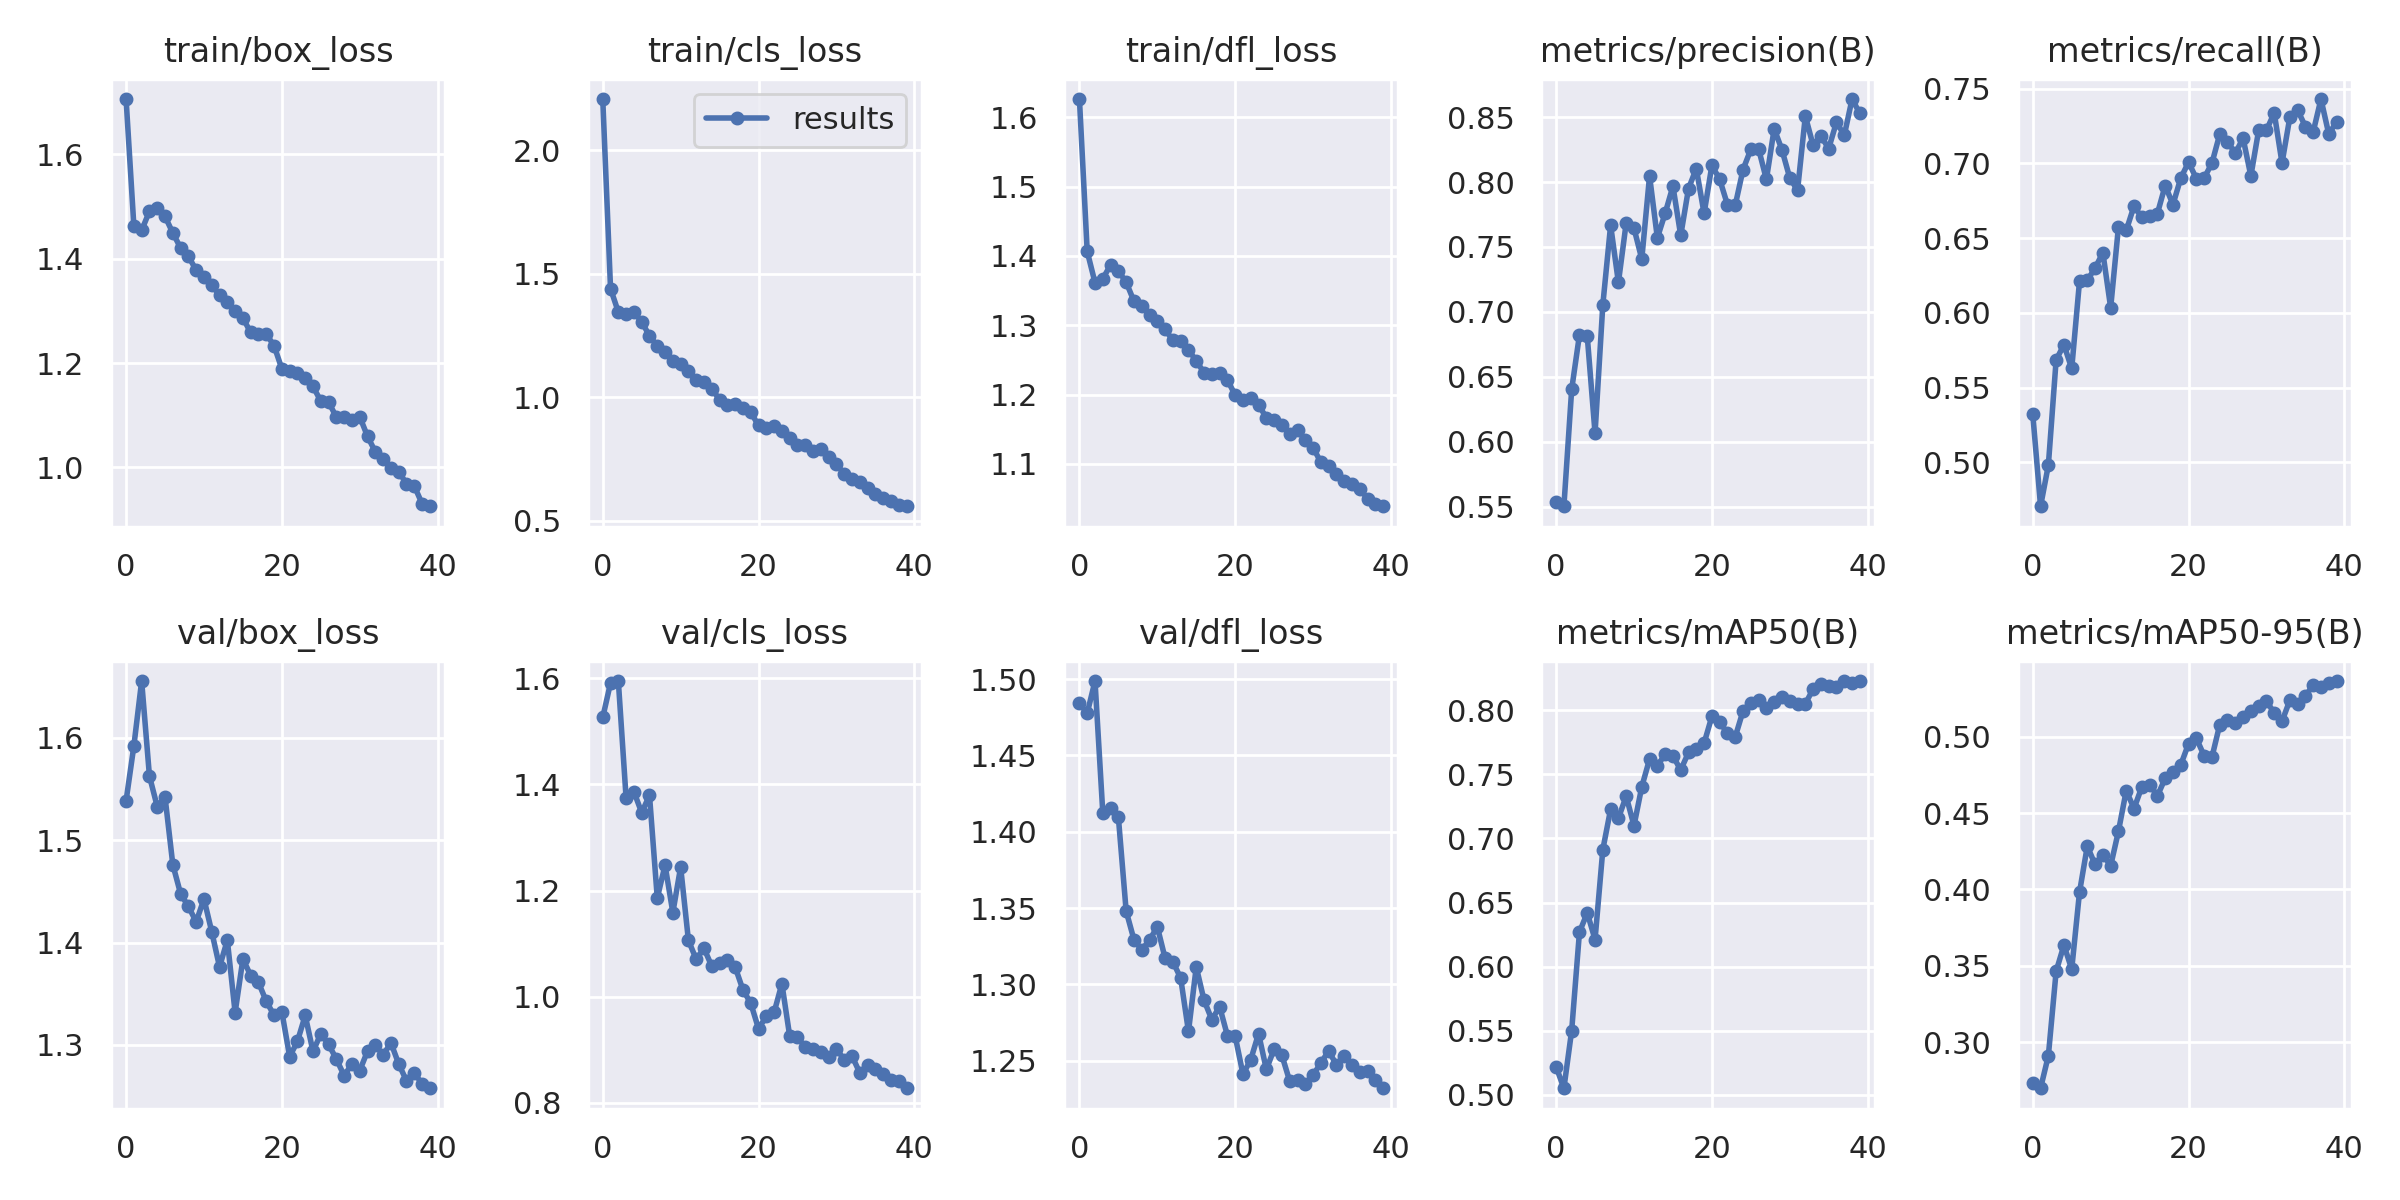

The file beside this chart, header and first rows:
epoch, train/box_loss, train/cls_loss, train/dfl_loss, metrics/precision(B), metrics/recall(B), metrics/mAP50(B), metrics/mAP50-95(B), val/box_loss, val/cls_loss, val/dfl_loss, lr/pg0, lr/pg1, lr/pg2
0, 1.706, 2.208, 1.626, 0.5534, 0.5321, 0.522, 0.2735, 1.538, 1.526, 1.484, 0.07028, 0.003302, 0.003302
1, 1.463, 1.44, 1.406, 0.5504, 0.4707, 0.5052, 0.2698, 1.592, 1.591, 1.478, 0.04012, 0.006471, 0.006471
2, 1.454, 1.346, 1.361, 0.6404, 0.4982, 0.5503, 0.2911, 1.655, 1.595, 1.499, 0.009787, 0.009475, 0.009475
3, 1.491, 1.336, 1.367, 0.6824, 0.5686, 0.627, 0.3464, 1.563, 1.374, 1.413, 0.009258, 0.009258, 0.009258
4, 1.498, 1.346, 1.387, 0.6813, 0.5787, 0.6419, 0.3635, 1.533, 1.386, 1.416, 0.009258, 0.009258, 0.009258
5, 1.481, 1.306, 1.378, 0.6066, 0.5628, 0.6211, 0.3478, 1.542, 1.347, 1.409, 0.00901, 0.00901, 0.00901
6, 1.45, 1.249, 1.362, 0.7056, 0.6211, 0.6913, 0.3982, 1.476, 1.379, 1.348, 0.008762, 0.008762, 0.008762
7, 1.421, 1.208, 1.335, 0.7667, 0.6217, 0.7228, 0.4283, 1.448, 1.186, 1.329, 0.008515, 0.008515, 0.008515
8, 1.405, 1.183, 1.328, 0.7227, 0.63, 0.7158, 0.4163, 1.435, 1.248, 1.323, 0.008268, 0.008268, 0.008268
9, 1.378, 1.146, 1.315, 0.7686, 0.6402, 0.7329, 0.4228, 1.42, 1.159, 1.329, 0.00802, 0.00802, 0.00802
10, 1.365, 1.134, 1.306, 0.7644, 0.6035, 0.7099, 0.4155, 1.443, 1.244, 1.338, 0.007772, 0.007772, 0.007772
11, 1.35, 1.106, 1.294, 0.7407, 0.6575, 0.7402, 0.4381, 1.411, 1.106, 1.317, 0.007525, 0.007525, 0.007525
12, 1.329, 1.072, 1.278, 0.8046, 0.6551, 0.7618, 0.4647, 1.376, 1.071, 1.315, 0.007278, 0.007278, 0.007278
13, 1.317, 1.064, 1.278, 0.757, 0.6714, 0.7566, 0.453, 1.402, 1.091, 1.304, 0.00703, 0.00703, 0.00703
14, 1.3, 1.035, 1.265, 0.7759, 0.6638, 0.7655, 0.4671, 1.332, 1.057, 1.269, 0.006783, 0.006783, 0.006783
15, 1.286, 0.9915, 1.248, 0.7968, 0.6649, 0.7642, 0.4687, 1.384, 1.063, 1.311, 0.006535, 0.006535, 0.006535
16, 1.259, 0.9703, 1.232, 0.7589, 0.6664, 0.7533, 0.4613, 1.368, 1.069, 1.29, 0.006287, 0.006287, 0.006287
17, 1.256, 0.9722, 1.23, 0.7949, 0.6851, 0.767, 0.4727, 1.361, 1.056, 1.277, 0.00604, 0.00604, 0.00604
18, 1.255, 0.9563, 1.23, 0.8104, 0.6724, 0.7694, 0.4769, 1.343, 1.013, 1.285, 0.005792, 0.005792, 0.005792
19, 1.233, 0.9399, 1.221, 0.7758, 0.6901, 0.7742, 0.4816, 1.329, 0.9879, 1.266, 0.005545, 0.005545, 0.005545
20, 1.189, 0.8863, 1.199, 0.8127, 0.7008, 0.7951, 0.4954, 1.332, 0.9397, 1.266, 0.005298, 0.005298, 0.005298
21, 1.185, 0.8768, 1.192, 0.8021, 0.6898, 0.7906, 0.4991, 1.289, 0.9631, 1.241, 0.00505, 0.00505, 0.00505
22, 1.18, 0.8831, 1.195, 0.7825, 0.6901, 0.7821, 0.4875, 1.304, 0.9705, 1.251, 0.004803, 0.004803, 0.004803
23, 1.172, 0.8632, 1.185, 0.7821, 0.7001, 0.7792, 0.4866, 1.329, 1.024, 1.268, 0.004555, 0.004555, 0.004555
24, 1.155, 0.8342, 1.167, 0.8096, 0.7194, 0.7993, 0.5078, 1.294, 0.9261, 1.244, 0.004307, 0.004307, 0.004307
25, 1.127, 0.8088, 1.164, 0.8251, 0.7145, 0.8056, 0.5112, 1.311, 0.9243, 1.258, 0.00406, 0.00406, 0.00406
26, 1.125, 0.809, 1.156, 0.8255, 0.7066, 0.8076, 0.5089, 1.301, 0.9048, 1.253, 0.003812, 0.003812, 0.003812
27, 1.096, 0.7823, 1.143, 0.802, 0.7168, 0.8015, 0.5132, 1.286, 0.9008, 1.236, 0.003565, 0.003565, 0.003565
28, 1.097, 0.7896, 1.149, 0.841, 0.6915, 0.8065, 0.5171, 1.27, 0.8968, 1.238, 0.003318, 0.003318, 0.003318
29, 1.091, 0.7576, 1.134, 0.8247, 0.7221, 0.8103, 0.5198, 1.281, 0.8856, 1.235, 0.00307, 0.00307, 0.00307
30, 1.097, 0.7295, 1.123, 0.8031, 0.7221, 0.8071, 0.5235, 1.275, 0.9016, 1.241, 0.002822, 0.002822, 0.002822
31, 1.059, 0.6913, 1.102, 0.7936, 0.7338, 0.8045, 0.5154, 1.294, 0.8813, 1.248, 0.002575, 0.002575, 0.002575
32, 1.03, 0.6679, 1.097, 0.8507, 0.7002, 0.8049, 0.5101, 1.3, 0.8884, 1.256, 0.002328, 0.002328, 0.002328
33, 1.016, 0.6576, 1.085, 0.8282, 0.7306, 0.8164, 0.5239, 1.29, 0.8566, 1.247, 0.00208, 0.00208, 0.00208
34, 0.9991, 0.6321, 1.075, 0.8353, 0.7357, 0.8206, 0.5217, 1.302, 0.8708, 1.253, 0.001832, 0.001832, 0.001832
35, 0.9917, 0.6088, 1.071, 0.8258, 0.7246, 0.8187, 0.5264, 1.282, 0.864, 1.247, 0.001585, 0.001585, 0.001585
36, 0.9686, 0.5942, 1.063, 0.8461, 0.7209, 0.8176, 0.5341, 1.265, 0.8551, 1.242, 0.001337, 0.001337, 0.001337
37, 0.9643, 0.5819, 1.05, 0.8359, 0.743, 0.8227, 0.5323, 1.272, 0.8439, 1.243, 0.00109, 0.00109, 0.00109
38, 0.9304, 0.5646, 1.042, 0.8639, 0.7196, 0.8211, 0.5353, 1.262, 0.8418, 1.237, 0.0008425, 0.0008425, 0.0008425
39, 0.9253, 0.5594, 1.039, 0.8527, 0.7276, 0.8225, 0.5365, 1.258, 0.8276, 1.232, 0.000595, 0.000595, 0.000595
